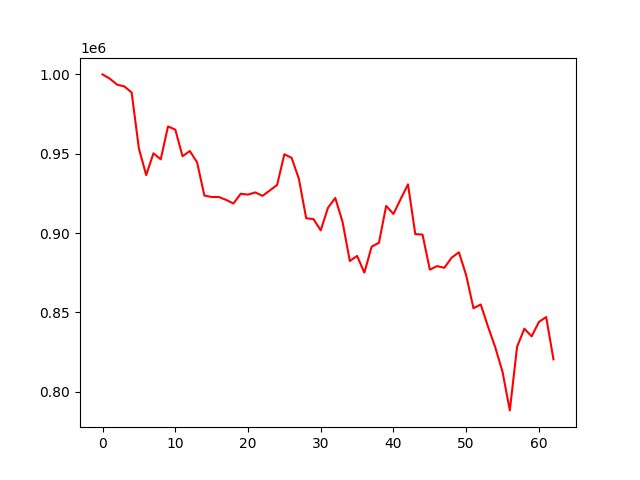

The file beside this chart, header and first rows:
, 0
0, 1000000
1, 997312
2, 993544
3, 992431
4, 988613
5, 953221
6, 936584
7, 950280
8, 946470
9, 967189
10, 965236
11, 948459
12, 951739
13, 944594
14, 923674
15, 922751
16, 922751
17, 920922
18, 918644
19, 924777
20, 924287
21, 925642
22, 923486
23, 926882
24, 930318
25, 949666
26, 947406
27, 934133
28, 909360
29, 908862
30, 901747
31, 915985
32, 922157
33, 907059
34, 882454
35, 885639
36, 875079
37, 891453
38, 893907
39, 917147
40, 912049
41, 921528
42, 930733
43, 899395
44, 899051
45, 877005
46, 879220
47, 878151
48, 884541
49, 887933
50, 873431
51, 852652
52, 855037
53, 841106
54, 828011
55, 812538
56, 788309
57, 828461
58, 839795
59, 834958
... 3 more rows
